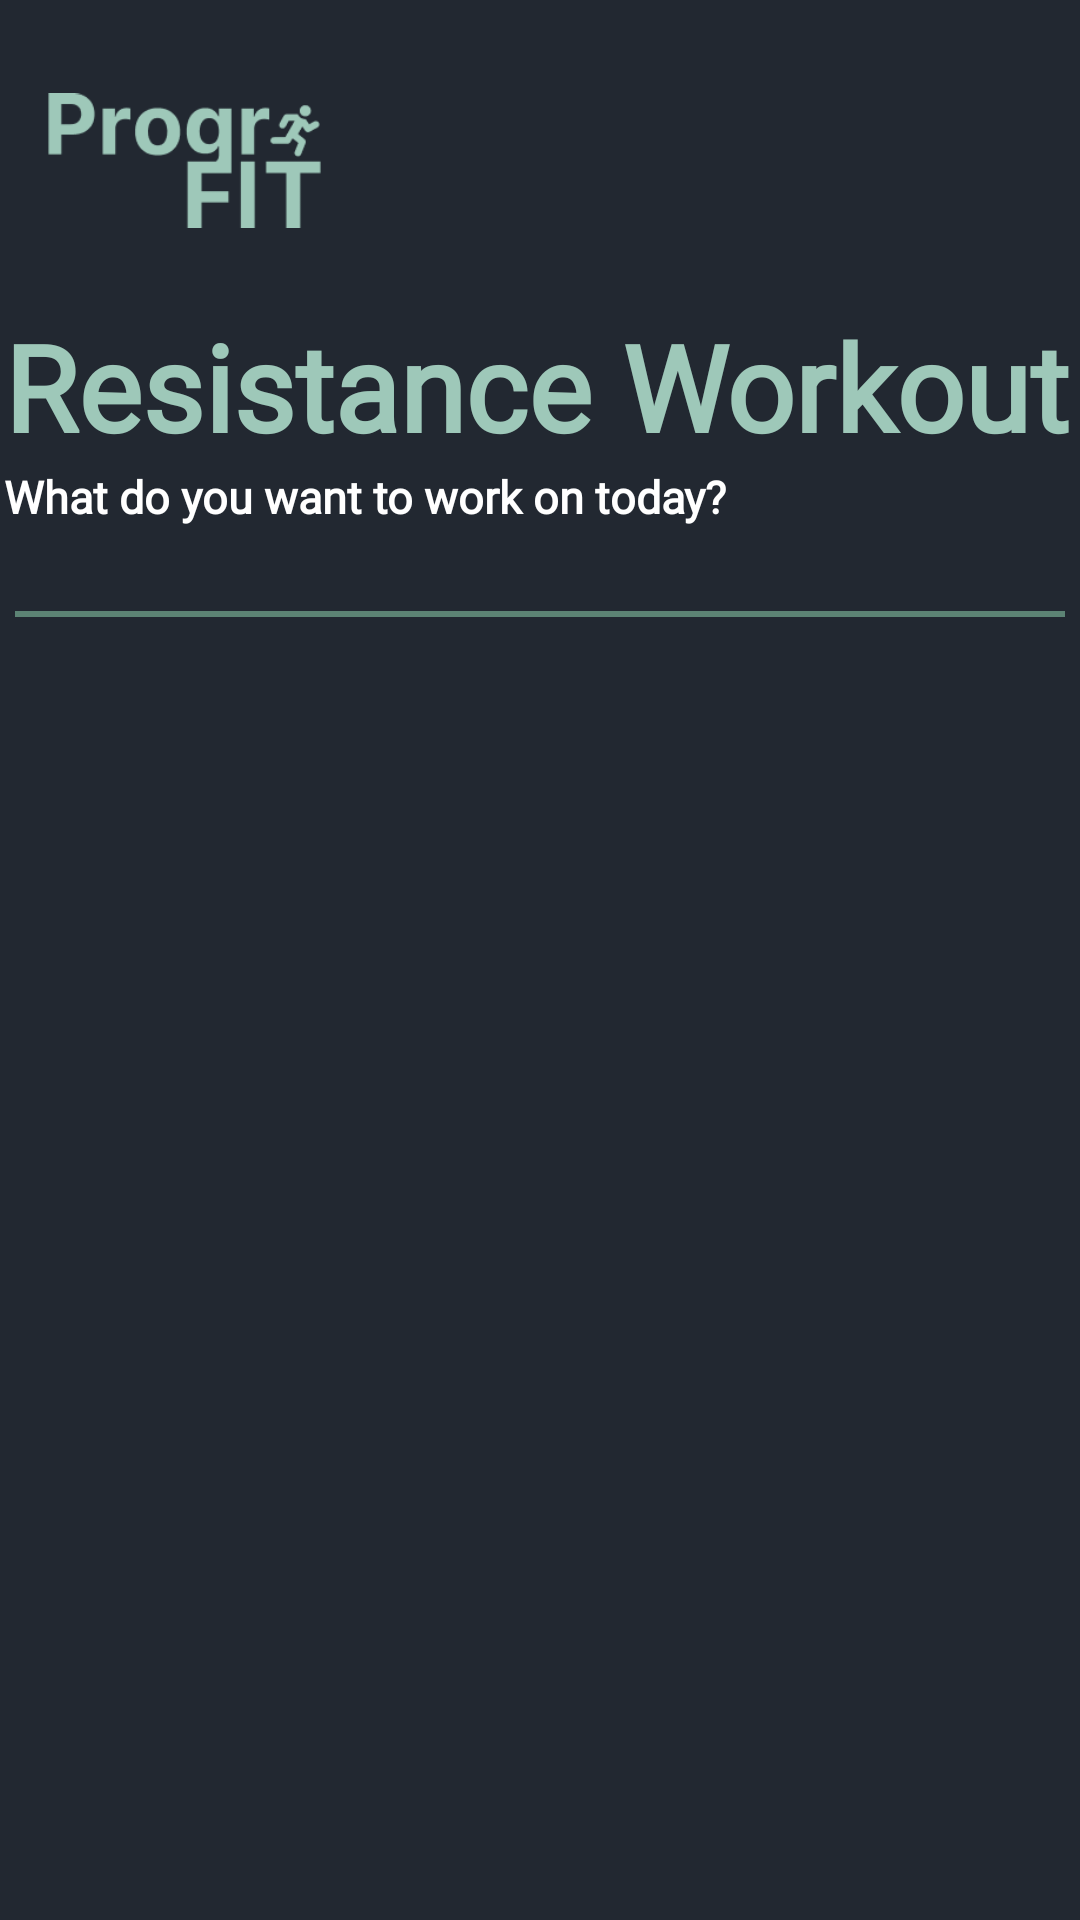

Produce the Android XML layout that renders to this screen, including the resource entries it uses.
<!-- AndroidManifest.xml: application theme Theme.ProgriFit30 -->
<!-- res/layout/activity_res_select_exercises.xml -->
<?xml version="1.0" encoding="utf-8"?>
<android.support.constraint.ConstraintLayout xmlns:android="http://schemas.android.com/apk/res/android"
    xmlns:app="http://schemas.android.com/apk/res-auto"
    xmlns:tools="http://schemas.android.com/tools"
    android:layout_width="match_parent"
    android:layout_height="match_parent"
    android:background="@color/BackgroundColor">

    <TextView
        android:id="@+id/workout_type_text3"
        android:layout_width="wrap_content"
        android:layout_height="wrap_content"
        android:fontFamily="@font/roboto"
        android:text="@string/resistance_workout_text"
        android:textColor="@color/Fonts"
        android:textFontWeight="800"
        android:textSize="40sp"
        app:layout_constraintBottom_toBottomOf="parent"
        app:layout_constraintEnd_toEndOf="parent"
        app:layout_constraintHorizontal_bias="0.292"
        app:layout_constraintStart_toStartOf="parent"
        app:layout_constraintTop_toBottomOf="@+id/imageView9"
        app:layout_constraintVertical_bias="0.022" />

    <LinearLayout
        android:id="@+id/button_container"
        android:layout_width="match_parent"
        android:layout_height="wrap_content"
        android:layout_marginTop="40dp"
        android:orientation="vertical"
        android:padding="16dp"
        app:layout_constraintEnd_toEndOf="parent"
        app:layout_constraintHorizontal_bias="1.0"
        app:layout_constraintStart_toStartOf="parent"
        app:layout_constraintTop_toBottomOf="@+id/view7">

    </LinearLayout>

    <ImageView
        android:id="@+id/imageView9"
        android:layout_width="91dp"
        android:layout_height="75dp"
        android:layout_alignParentTop="true"
        android:layout_marginTop="16dp"
        app:layout_constraintEnd_toEndOf="parent"
        app:layout_constraintHorizontal_bias="0.059"
        app:layout_constraintStart_toStartOf="parent"
        app:layout_constraintTop_toTopOf="parent"
        app:srcCompat="@drawable/progrifit_logo" />

    <TextView
        android:id="@+id/workout_location_text3"
        android:layout_width="wrap_content"
        android:layout_height="wrap_content"
        android:layout_marginBottom="92dp"
        android:fontFamily="@font/roboto_mono"
        android:text="@string/resistance_workout_subtext"
        android:textColor="@color/White"
        android:textFontWeight="800"
        android:textSize="15sp"
        app:layout_constraintBottom_toBottomOf="parent"
        app:layout_constraintEnd_toEndOf="parent"
        app:layout_constraintHorizontal_bias="0.0"
        app:layout_constraintStart_toStartOf="@+id/workout_type_text3"
        app:layout_constraintTop_toBottomOf="@+id/workout_type_text3"
        app:layout_constraintVertical_bias="0.0" />

    <View
        android:id="@+id/view7"
        android:layout_width="350dp"
        android:layout_height="2dp"
        android:layout_marginTop="28dp"
        android:background="@color/Secondary"
        app:layout_constraintEnd_toEndOf="parent"
        app:layout_constraintHorizontal_bias="0.491"
        app:layout_constraintStart_toStartOf="parent"
        app:layout_constraintTop_toBottomOf="@+id/workout_location_text3" />

</android.support.constraint.ConstraintLayout>
<!-- resources referenced by this layout -->
<resources>
  <color name="BackgroundColor">#222831</color>
  <color name="Fonts">#9EC8B9</color>
  <color name="Secondary">#5C8374</color>
  <color name="White">#FFFFFF</color>
  <!-- drawable progrifit_logo: png bitmap (drawable, 4027 bytes) -->
  <string name="resistance_workout_subtext">What do you want to work on today?</string>
  <string name="resistance_workout_text">Resistance Workout</string>
  <style name="Theme.ProgriFit30" parent="Theme.Material3.Dark.NoActionBar" />
</resources>
